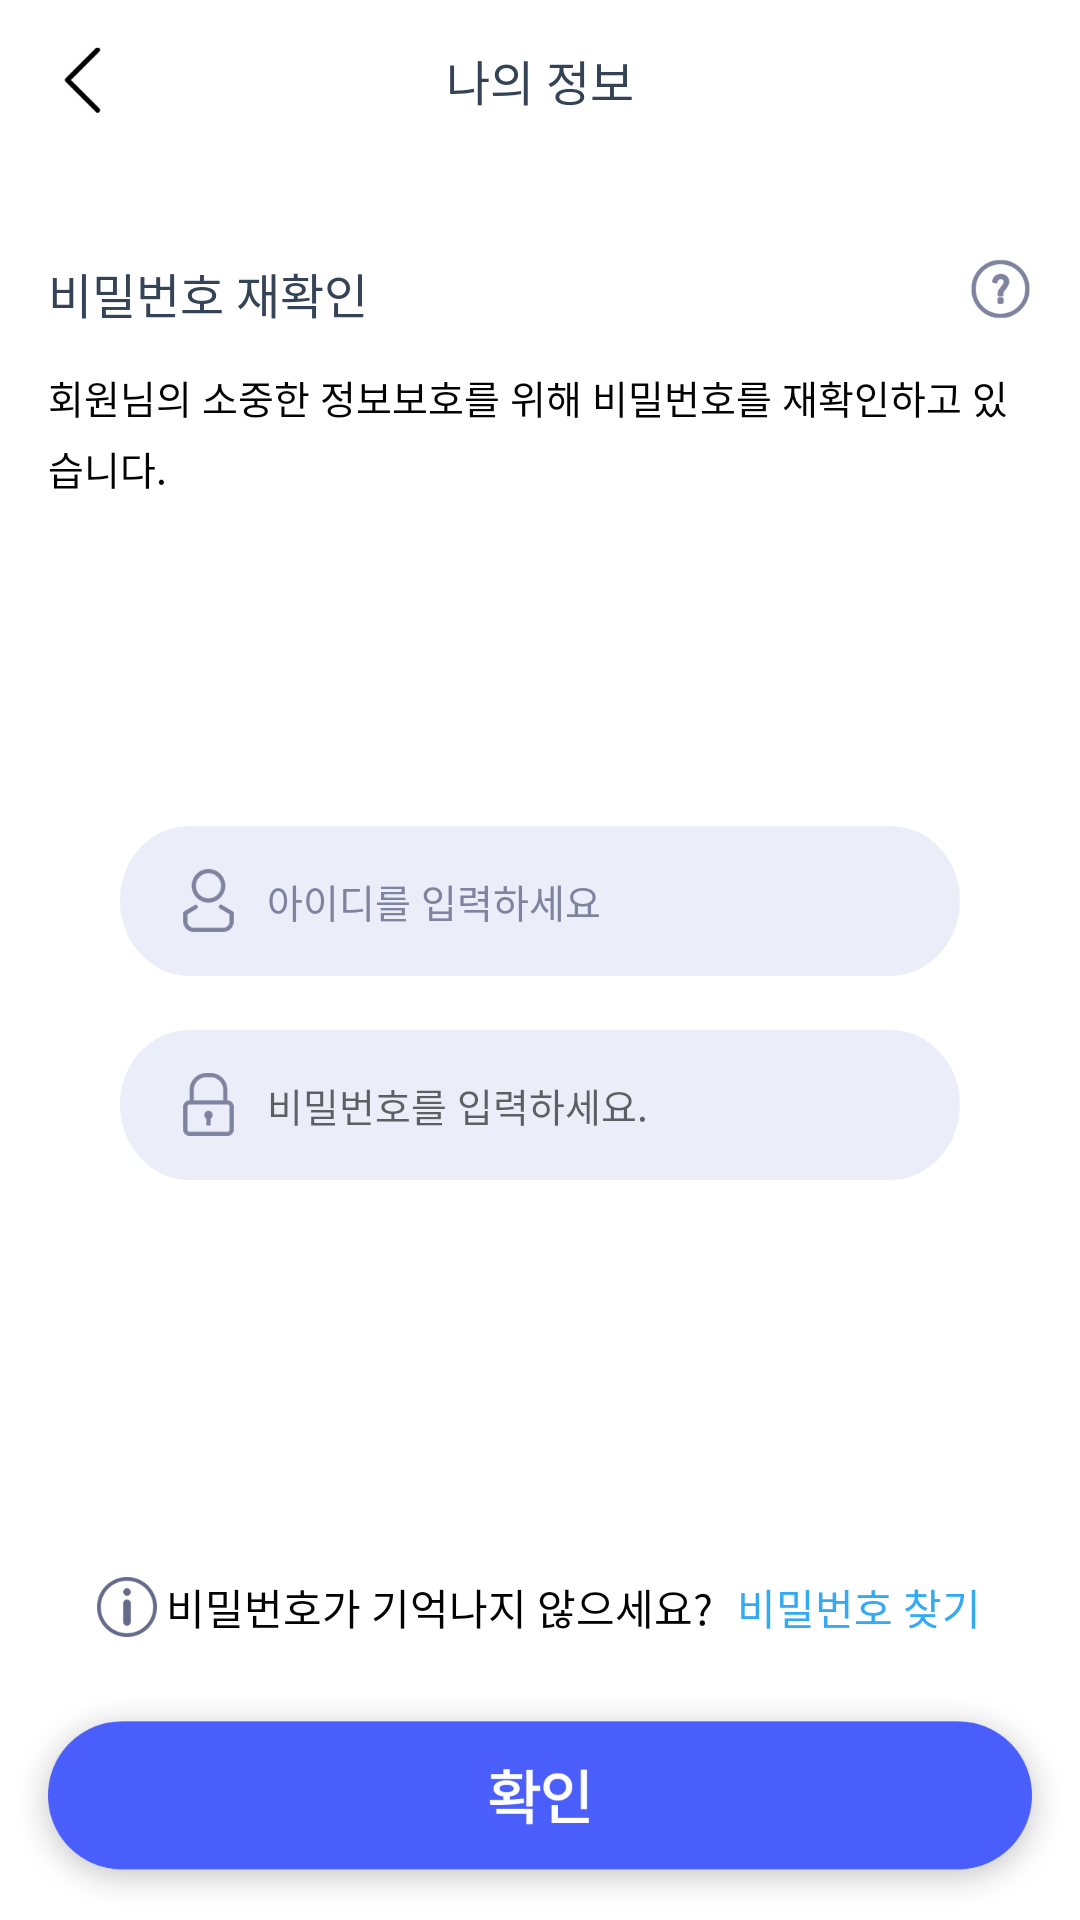

The Android layout XML behind this screen, and the referenced resources:
<!-- AndroidManifest.xml: application theme Theme.Bukook -->
<!-- res/layout/activity_myinfo_pwck.xml -->
<?xml version="1.0" encoding="utf-8"?>
<LinearLayout xmlns:android="http://schemas.android.com/apk/res/android"
    xmlns:app="http://schemas.android.com/apk/res-auto"
    xmlns:tools="http://schemas.android.com/tools"
    android:layout_width="match_parent"
    android:layout_height="match_parent"
    android:orientation="vertical"
    android:weightSum="624"
    tools:context=".mbinfo.MyInfoPwCkActivity">

    <LinearLayout
        android:layout_width="match_parent"
        android:layout_height="0dp"
        android:layout_weight="494"
        
        android:orientation="vertical">

        <LinearLayout
            android:layout_width="328dp"
            android:layout_height="0dp"
            android:layout_gravity="center"
            android:layout_weight="52"
            android:orientation="horizontal">

            <LinearLayout
                android:layout_width="24dp"
                android:layout_height="match_parent"
                android:onClick="back"
                android:orientation="horizontal">

                <ImageView
                    android:layout_width="24dp"
                    android:layout_height="24dp"
                    android:layout_gravity="center"
                    android:src="@drawable/top_back" />
            </LinearLayout>

            <TextView
                android:layout_width="280dp"
                android:layout_height="match_parent"
                android:layout_gravity="center"
                android:gravity="center"
                android:text="나의 정보"
                android:textColor="@color/title"
                android:textSize="16sp" />

            <LinearLayout
                android:layout_width="24dp"
                android:layout_height="match_parent"
                android:orientation="horizontal"></LinearLayout>
        </LinearLayout>

        <LinearLayout
            android:layout_width="328dp"
            android:layout_height="0dp"
            android:layout_gravity="center"
            android:layout_weight="440"
            android:orientation="vertical">

            <LinearLayout
                android:layout_width="328dp"
                android:layout_height="wrap_content"
                android:orientation="horizontal">

                <TextView
                    android:layout_width="307dp"
                    android:layout_height="56dp"
                    android:layout_marginBottom="15dp"
                    android:gravity="bottom"
                    android:text="비밀번호 재확인"
                    android:textColor="@color/title"
                    android:textSize="16sp" />

                <ImageView
                    android:layout_width="21dp"
                    android:layout_height="56dp"
                    android:layout_gravity="bottom"
                    android:src="@drawable/icon_help"
                    android:onClick="onClickHelp"/>

            </LinearLayout>


            <TextView
                android:layout_width="wrap_content"
                android:layout_height="41dp"
                android:gravity="bottom"
                android:lineSpacingExtra="5dp"
                android:text="회원님의 소중한 정보보호를 위해 비밀번호를 재확인하고 있습니다."
                android:textColor="@color/text_03"
                android:textSize="13sp" />

            <LinearLayout
                android:layout_width="328dp"
                android:layout_height="212dp"
                android:layout_gravity="center"
                android:layout_marginTop="63dp"

                android:gravity="center"
                android:orientation="vertical">

                <LinearLayout
                    android:layout_width="280dp"
                    android:layout_height="50dp"
                    android:background="@drawable/login_input"
                    android:orientation="horizontal">

                    <LinearLayout
                        android:layout_width="40dp"
                        android:layout_height="match_parent"
                        android:gravity="right|center"
                        android:orientation="horizontal">

                        <ImageView
                            android:layout_width="21dp"
                            android:layout_height="21dp"
                            android:src="@drawable/person" />
                    </LinearLayout>

                    <TextView
                        android:id="@+id/mb_id"
                        android:layout_width="254dp"
                        android:layout_height="match_parent"
                        android:gravity="center|left"
                        android:paddingLeft="9dp"
                        android:text="아이디를 입력하세요"
                        android:textColor="@color/input_color"
                        android:textSize="13dp" />
                </LinearLayout>

                <LinearLayout
                    android:layout_width="280dp"
                    android:layout_height="50dp"
                    android:layout_marginTop="18dp"
                    android:background="@drawable/login_input"
                    android:orientation="horizontal">

                    <LinearLayout
                        android:layout_width="40dp"
                        android:layout_height="match_parent"
                        android:gravity="right|center"
                        android:orientation="horizontal">

                        <ImageView
                            android:layout_width="21dp"
                            android:layout_height="21dp"
                            android:src="@drawable/lock" />
                    </LinearLayout>

                    <EditText
                        android:id="@+id/pw"
                        android:layout_width="254dp"
                        android:layout_height="match_parent"
                        android:background="@null"
                        android:ems="10"
                        android:hint="비밀번호를 입력하세요."
                        android:inputType="textPassword"
                        android:maxLength="12"
                        android:maxLines="1"
                        android:paddingLeft="9dp"
                        android:singleLine="true"
                        android:textColor="@color/input_color"
                        android:textSize="13dp" />
                </LinearLayout>
            </LinearLayout>
        </LinearLayout>
    </LinearLayout>

    <LinearLayout
        android:layout_width="match_parent"
        android:layout_height="0dp"
        android:layout_weight="130"
        android:orientation="vertical">

        <LinearLayout
            android:layout_width="317dp"
            android:layout_height="58dp"
            android:layout_gravity="center"
            android:gravity="center"
            android:orientation="horizontal">

            <ImageView
                android:layout_width="20dp"
                android:layout_height="20dp"
                android:src="@drawable/login_info" />

            <TextView
                android:layout_width="wrap_content"
                android:layout_height="wrap_content"
                android:layout_marginLeft="3dp"
                android:text="비밀번호가 기억나지 않으세요?"
                android:textColor="@color/text_03"
                android:textSize="14sp" />

            <TextView
                android:layout_width="wrap_content"
                android:layout_height="wrap_content"
                android:layout_marginStart="8dp"
                android:layout_marginLeft="8dp"
                android:onClick="goFindPwFrm"
                android:text="@string/info_pwck_frm"
                android:textColor="@color/titlecolor"
                android:textSize="14sp" />
        </LinearLayout>

        <LinearLayout
            android:layout_width="350dp"
            android:layout_height="72dp"
            android:layout_gravity="center"
            android:orientation="horizontal">

            <ImageView
                android:layout_width="350dp"
                android:layout_height="72dp"
                android:onClick="goUpdateInfo"
                android:src="@drawable/go_contract_btn" />
        </LinearLayout>
    </LinearLayout>
</LinearLayout>
<!-- resources referenced by this layout -->
<resources>
  <color name="input_color">#FF7f83a0</color>
  <color name="text_03">#FF030306</color>
  <color name="title">#FF344356</color>
  <color name="titlecolor">#FF34A9F4</color>
  <!-- drawable go_contract_btn: png bitmap (drawable-mdpi, 17352 bytes) -->
  <!-- drawable icon_help: png bitmap (drawable-mdpi, 3340 bytes) -->
  <!-- drawable lock: png bitmap (drawable-mdpi, 2308 bytes) -->
  <!-- drawable login_info: png bitmap (drawable-mdpi, 3295 bytes) -->
  <!-- drawable login_input (drawable) -->
  <?xml version="1.0" encoding="utf-8"?>
  <shape xmlns:android="http://schemas.android.com/apk/res/android">
      <corners android:radius="25dp"/>
      <solid
          android:color="@color/non_white" />
  
  
  
  </shape>
  <!-- drawable person: png bitmap (drawable-mdpi, 3014 bytes) -->
  <!-- drawable top_back: png bitmap (drawable-mdpi, 1703 bytes) -->
  <string name="info_pwck_frm">비밀번호 찾기</string>
  <style name="Theme.Bukook" parent="Theme.MaterialComponents.DayNight.DarkActionBar">
          
          <item name="colorPrimary">@color/titlecolor</item>
          <item name="colorPrimaryVariant">@color/titlecolor</item>
          <item name="colorOnPrimary">@color/white</item>
          
          <item name="colorSecondary">@color/teal_200</item>
          <item name="colorSecondaryVariant">@color/teal_700</item>
          <item name="colorOnSecondary">@color/black</item>
          
          <item name="fontFamily">@font/spoqahansans</item>
          <item name="windowActionBar">false</item>
          <item name="windowNoTitle">true</item>
      </style>
  <color name="non_white">#26FFFFFF</color>
  <color name="white">#FFFFFFFF</color>
  <color name="teal_200">#FF212858</color>
  <color name="teal_700">#FF495efa</color>
  <color name="black">#FF000000</color>
</resources>
